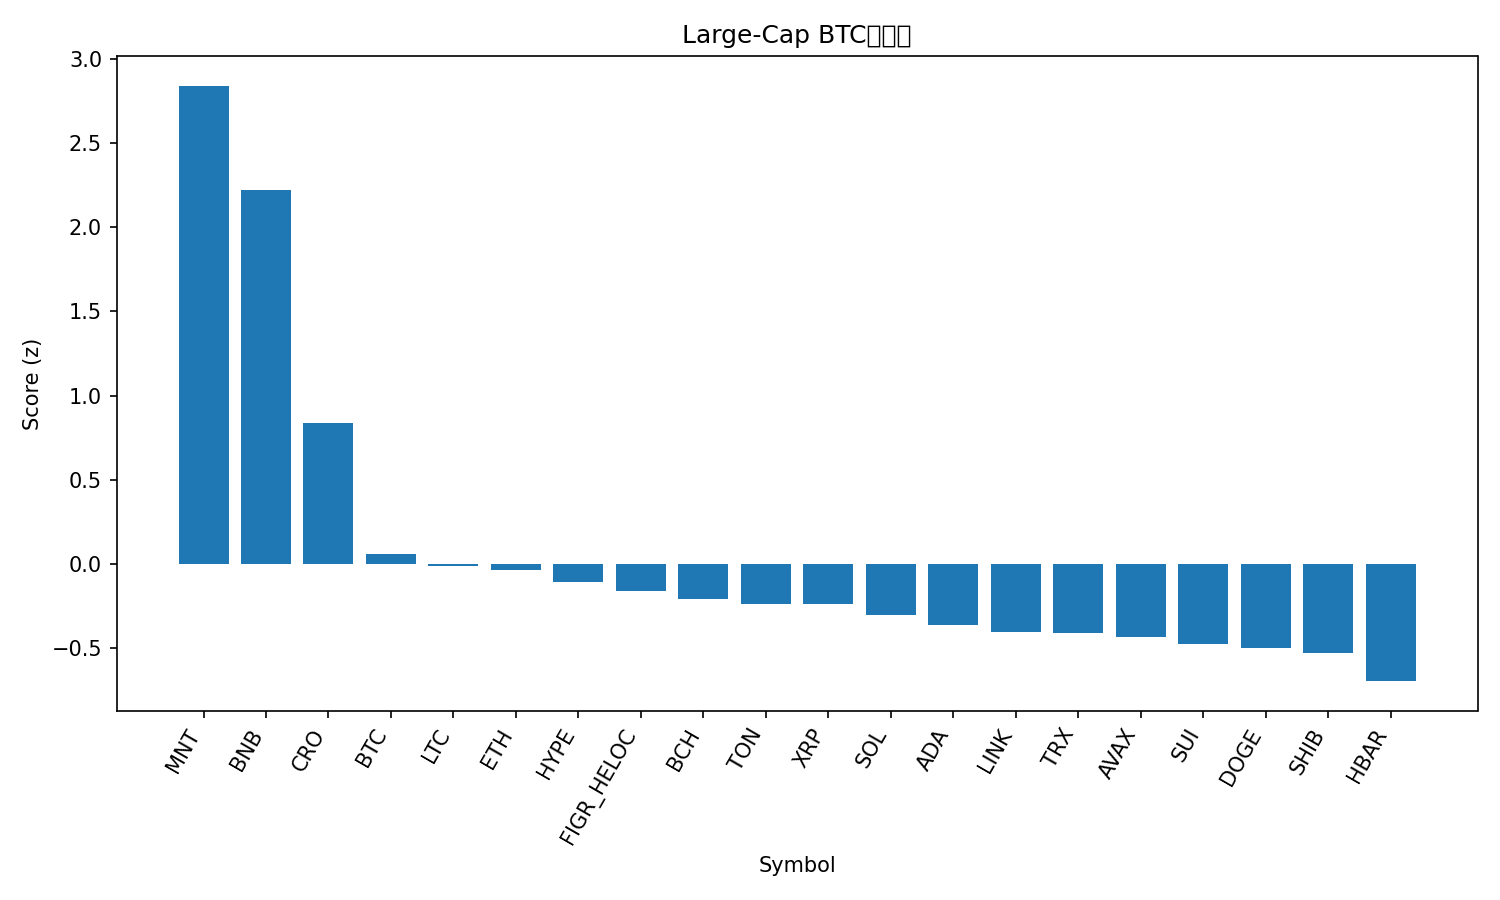

Values plotted in this chart, from the file beside it:
rank, name, symbol, price_btc, price_usd, pct_1h_btc, pct_24h_btc, pct_7d_btc, market_cap_rank, market_cap_usd, volume_usd, score
1, Mantle, MNT, 1.938e-05, 2.36, 1.729, 8.304, 22.34, 31, 7675675765, 437601076, 2.839
2, BNB, BNB, 0.01069, 1299, 1.314, 6.035, 21.06, 3, 180591491895, 10440007825, 2.219
3, Cronos, CRO, 1.64e-06, 0.199, 1.3, -2.455, -3.007, 33, 6941324146, 47852322, 0.8364
4, Bitcoin, BTC, 1.0, 121570, 0.0, 0.0, 0.0, 1, 2422797524018, 78795713153, 0.06135
5, Litecoin, LTC, 0.0009532, 115.9, -0.1024, 0.2526, 2.566, 27, 8856273003, 722912107, -0.008788
6, Ethereum, ETH, 0.03661, 4450, 0.2254, -2.906, 1.131, 2, 537151401968, 51482327000, -0.03252
7, Hyperliquid, HYPE, 0.0003753, 45.62, -0.1878, 1.283, -4.284, 19, 12354972155, 530571383, -0.1034
8, Figure Heloc, FIGR_HELOC, 8.2e-06, 0.9966, -0.2017, 1.79, -9.442, 17, 12863068924, 27721957, -0.1592
9, Bitcoin Cash, BCH, 0.004739, 576, -0.02187, -1.153, -3.879, 23, 11484757036, 261578977, -0.209
10, Toncoin, TON, 2.253e-05, 2.74, 0.008267, -1.723, -3.404, 34, 6900926256, 172188567, -0.2343
11, XRP, XRP, 2.352e-05, 2.86, 0.06044, -1.945, -5.298, 5, 171129678384, 7130502044, -0.2385
12, Solana, SOL, 0.001806, 219.5, 0.03874, -3.108, -1.112, 6, 119870257129, 9552952549, -0.2998
13, Cardano, ADA, 6.7e-06, 0.8147, 0.1088, -3.584, -4.512, 11, 29771552017, 1873559669, -0.3624
14, Chainlink, LINK, 0.0001797, 21.84, 0.06226, -3.755, -3.303, 15, 14814251957, 1205551726, -0.3999
15, TRON, TRX, 2.77e-06, 0.3367, -0.2963, -0.5204, -5.334, 10, 31882478340, 859067666, -0.4108
16, Avalanche, AVAX, 0.0002317, 28.17, 0.3408, -4.913, -11.44, 21, 11902493353, 1095057687, -0.4303
17, Sui, SUI, 2.841e-05, 3.45, -0.1931, -2.886, -0.03327, 18, 12536054082, 1274063087, -0.4715
18, Dogecoin, DOGE, 2.02e-06, 0.2454, -0.009385, -4.517, -0.882, 9, 37117416450, 3898020226, -0.4954
19, Shiba Inu, SHIB, 9.9417e-11, 1.209e-05, -0.1142, -3.354, -4.115, 32, 7127167417, 233680900, -0.5296
20, Hedera, HBAR, 1.78e-06, 0.2158, -0.3402, -2.963, -4.459, 25, 9164004696, 284350398, -0.6941
21, Stellar, XLM, 3.12e-06, 0.3793, -0.5247, -4.098, -2.243, 20, 12132178880, 318223531, -0.9362
